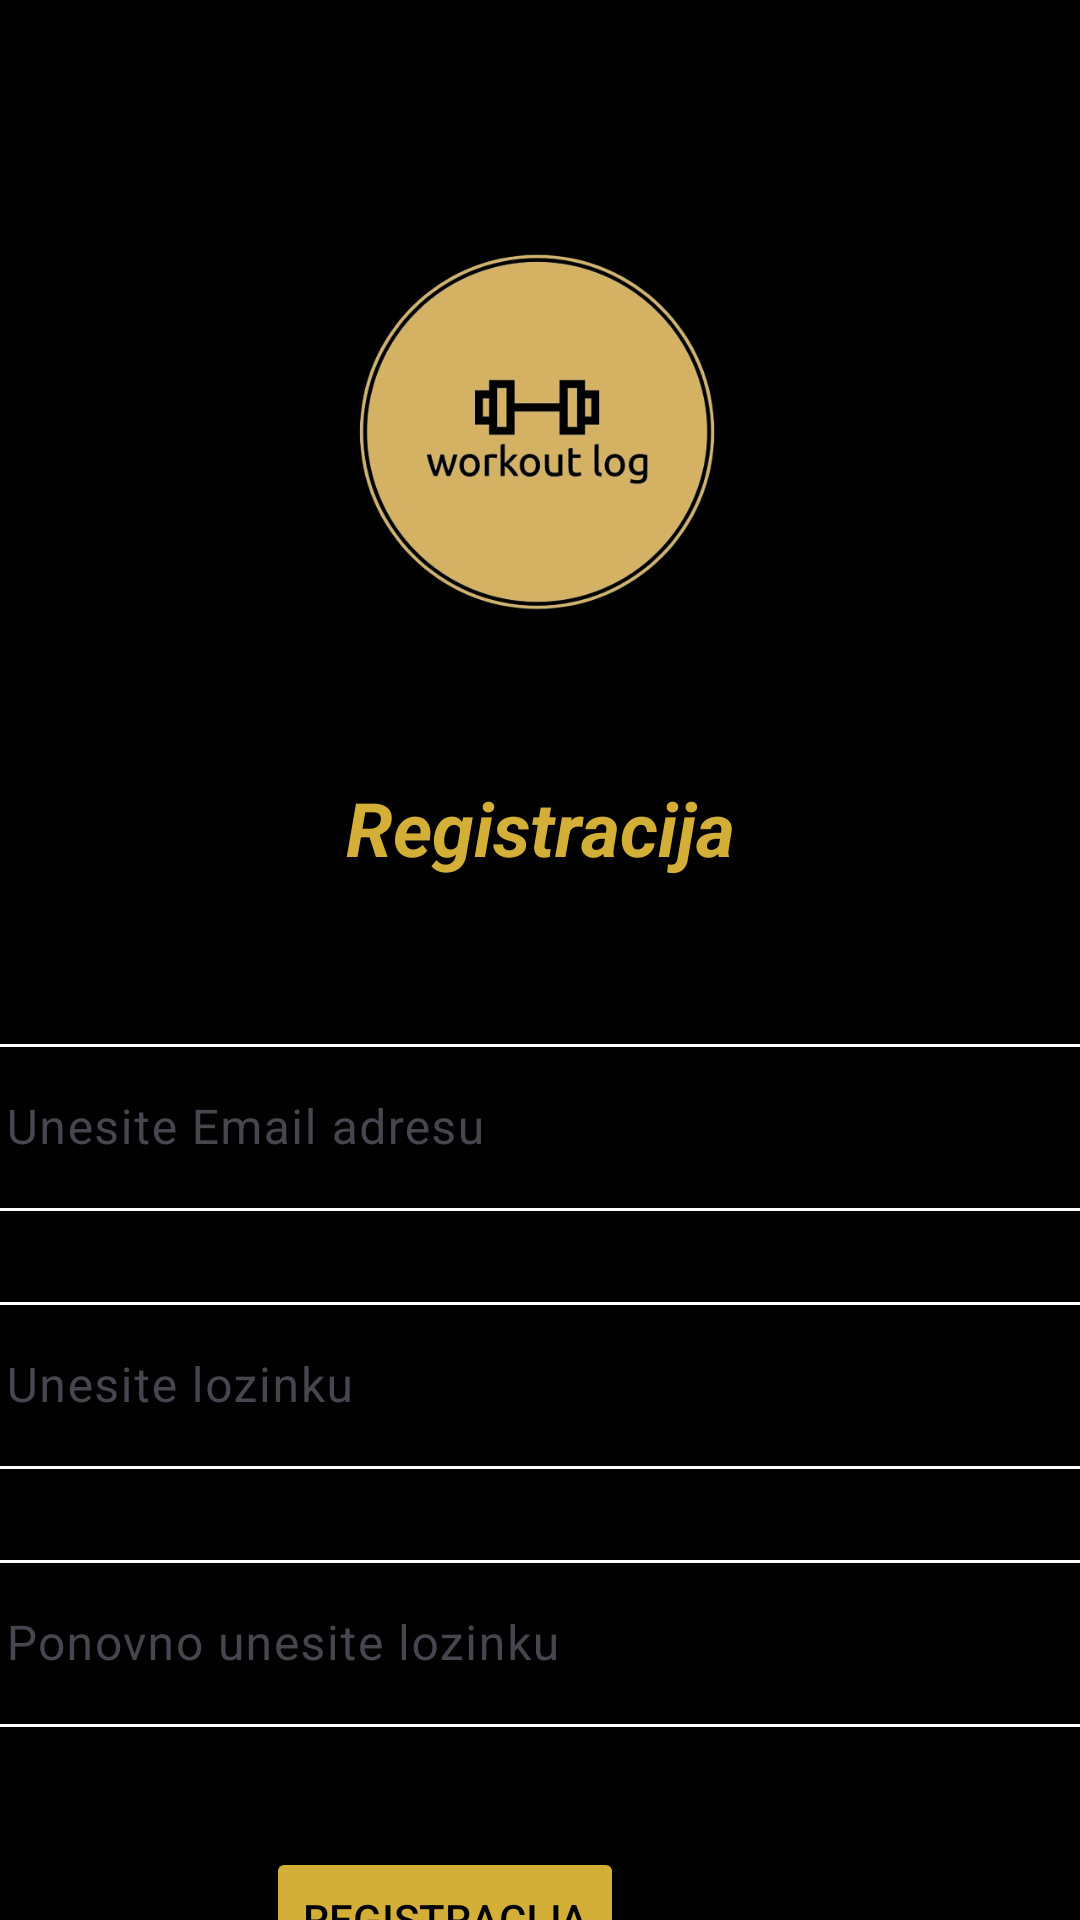

Layout XML and referenced resources for this Android screen:
<!-- AndroidManifest.xml: application theme Theme.WorkoutLog -->
<!-- res/layout/activity_registracija.xml -->
<?xml version="1.0" encoding="utf-8"?>
<androidx.constraintlayout.widget.ConstraintLayout xmlns:android="http://schemas.android.com/apk/res/android"
    xmlns:app="http://schemas.android.com/apk/res-auto"
    xmlns:tools="http://schemas.android.com/tools"
    android:layout_width="match_parent"
    android:background="@color/black"
    android:layout_height="match_parent"
    tools:context=".RegistracijaActivity">

    <ImageView
        android:id="@+id/iwRegisterLogo"
        android:layout_width="224dp"
        android:layout_height="129dp"
        android:layout_marginTop="80dp"
        android:layout_marginBottom="50dp"
        app:layout_constraintBottom_toTopOf="@+id/tvRegisterRegistracija"
        app:layout_constraintEnd_toEndOf="parent"
        app:layout_constraintStart_toStartOf="parent"
        app:layout_constraintTop_toTopOf="parent"
        app:srcCompat="@drawable/logo" />

    <TextView
        android:id="@+id/tvRegisterRegistracija"
        android:layout_width="wrap_content"
        android:layout_height="wrap_content"
        android:layout_marginTop="50dp"
        android:text="@string/registracija"
        android:textColor="@color/gold"
        android:textSize="25dp"
        android:textStyle="bold|italic"
        app:layout_constraintEnd_toEndOf="parent"
        app:layout_constraintStart_toStartOf="parent"
        app:layout_constraintTop_toBottomOf="@+id/iwRegisterLogo" />

    <com.google.android.material.textfield.TextInputLayout
        android:id="@+id/tiRegisterUsername"
        android:layout_width="409dp"
        android:layout_height="wrap_content"
        android:layout_marginTop="50dp"
        android:paddingStart="10dp"
        android:paddingEnd="10dp"
        app:layout_constraintEnd_toEndOf="parent"
        app:layout_constraintStart_toStartOf="parent"
        app:layout_constraintTop_toBottomOf="@+id/tvRegisterRegistracija"
        app:boxStrokeColor="@color/gold"
        app:counterTextColor="@color/white"
        app:cursorColor="@color/gold"
        app:helperTextTextColor="@color/white"
        app:hintTextColor="@color/white"
        app:placeholderTextColor="@color/white"
        app:prefixTextColor="@color/white"
        app:suffixTextColor="@color/white">

        <com.google.android.material.textfield.TextInputEditText
            android:id="@+id/etRegisterUsername"
            android:layout_width="match_parent"
            android:layout_height="wrap_content"
            android:hint="@string/unesiteKorisnickoIme"
            android:textColor="@color/white"
            android:textColorHighlight="@color/white"
            android:textColorLink="@color/white"  />
    </com.google.android.material.textfield.TextInputLayout>

    <com.google.android.material.textfield.TextInputLayout
        android:id="@+id/tiRegisterLozinka"
        android:layout_width="409dp"
        android:layout_height="wrap_content"
        android:layout_marginTop="25dp"
        android:paddingStart="10dp"
        android:paddingEnd="10dp"
        app:layout_constraintEnd_toEndOf="parent"
        app:layout_constraintStart_toStartOf="parent"
        app:layout_constraintTop_toBottomOf="@+id/tiRegisterUsername"
        app:boxStrokeColor="@color/gold"
        app:counterTextColor="@color/white"
        app:cursorColor="@color/gold"
        app:helperTextTextColor="@color/white"
        app:hintTextColor="@color/white"
        app:placeholderTextColor="@color/white"
        app:prefixTextColor="@color/white"
        app:suffixTextColor="@color/white">

        <com.google.android.material.textfield.TextInputEditText
            android:id="@+id/etLoginLozinka"
            android:layout_width="match_parent"
            android:layout_height="wrap_content"
            android:hint="@string/unesiteLozinku"
            android:inputType="textPassword"

            android:textColor="@color/white"
            android:textColorHighlight="@color/white"
            android:textColorLink="@color/white"  />
    </com.google.android.material.textfield.TextInputLayout>

    <com.google.android.material.textfield.TextInputLayout
        android:id="@+id/tiPonovnoUnesiteLoz"
        android:layout_width="409dp"
        android:layout_height="wrap_content"
        android:layout_marginTop="25dp"
        android:hint="@string/ponovnounesiteLozinku"
        android:paddingStart="10dp"
        android:paddingEnd="10dp"

        app:layout_constraintEnd_toEndOf="parent"
        app:layout_constraintStart_toStartOf="parent"
        app:layout_constraintTop_toBottomOf="@+id/tiRegisterLozinka"
        app:boxStrokeColor="@color/gold"
        app:counterTextColor="@color/white"
        app:cursorColor="@color/gold"
        app:helperTextTextColor="@color/white"
        app:hintTextColor="@color/white"
        app:placeholderTextColor="@color/white"
        app:prefixTextColor="@color/white"
        app:suffixTextColor="@color/white">

        <com.google.android.material.textfield.TextInputEditText
            android:id="@+id/etPonovnoUnesiteLozinku"
            android:layout_width="match_parent"
            android:layout_height="wrap_content"
            android:inputType="textPassword"
            android:textColor="@color/white"
            android:textColorHighlight="@color/white"
            android:textColorLink="@color/white" />
    </com.google.android.material.textfield.TextInputLayout>

    <Button
        android:id="@+id/btnRegister"
        android:layout_width="wrap_content"
        android:layout_height="wrap_content"
        android:layout_marginStart="168dp"
        android:layout_marginTop="40dp"
        android:layout_marginEnd="152dp"
        android:backgroundTint="@color/gold"
        android:text="@string/registracija"
        android:textColor="@color/black"
        app:layout_constraintEnd_toEndOf="parent"
        app:layout_constraintHorizontal_bias="1.0"
        app:layout_constraintStart_toStartOf="parent"
        app:layout_constraintTop_toBottomOf="@+id/tiPonovnoUnesiteLoz" />

    <TextView
        android:id="@+id/tvRegisterPrijaviSe"
        android:layout_width="wrap_content"
        android:layout_height="wrap_content"
        android:layout_marginStart="4dp"
        android:layout_marginTop="24dp"
        android:text="@string/prijava"
        android:textColor="@color/white"
        app:layout_constraintStart_toEndOf="@+id/tvRegisterPrijava"
        app:layout_constraintTop_toBottomOf="@+id/btnRegister" />

    <TextView
        android:id="@+id/tvRegisterPrijava"
        android:layout_width="wrap_content"
        android:layout_height="wrap_content"
        android:layout_marginStart="108dp"
        android:layout_marginTop="24dp"
        android:text="@string/imatekorisnickiracun"
        android:textColor="@color/gold"
        app:layout_constraintStart_toStartOf="parent"
        app:layout_constraintTop_toBottomOf="@+id/btnRegister" />

</androidx.constraintlayout.widget.ConstraintLayout>
<!-- resources referenced by this layout -->
<resources>
  <color name="black">#FF000000</color>
  <color name="gold">#D4AF37</color>
  <color name="white">#FFFFFFFF</color>
  <!-- drawable logo: png bitmap (drawable, 119966 bytes) -->
  <string name="imatekorisnickiracun">Imate korisnički račun?</string>
  <string name="ponovnounesiteLozinku">Ponovno unesite lozinku</string>
  <string name="prijava">Prijava</string>
  <string name="registracija">Registracija</string>
  <string name="unesiteKorisnickoIme">Unesite Email adresu</string>
  <string name="unesiteLozinku">Unesite lozinku</string>
  <style name="Theme.WorkoutLog" parent="Base.Theme.WorkoutLog" />
  <style name="Base.Theme.WorkoutLog" parent="Theme.Material3.DayNight.NoActionBar">
          
          
          <item name="colorPrimary">@color/black</item>
  
      </style>
</resources>
